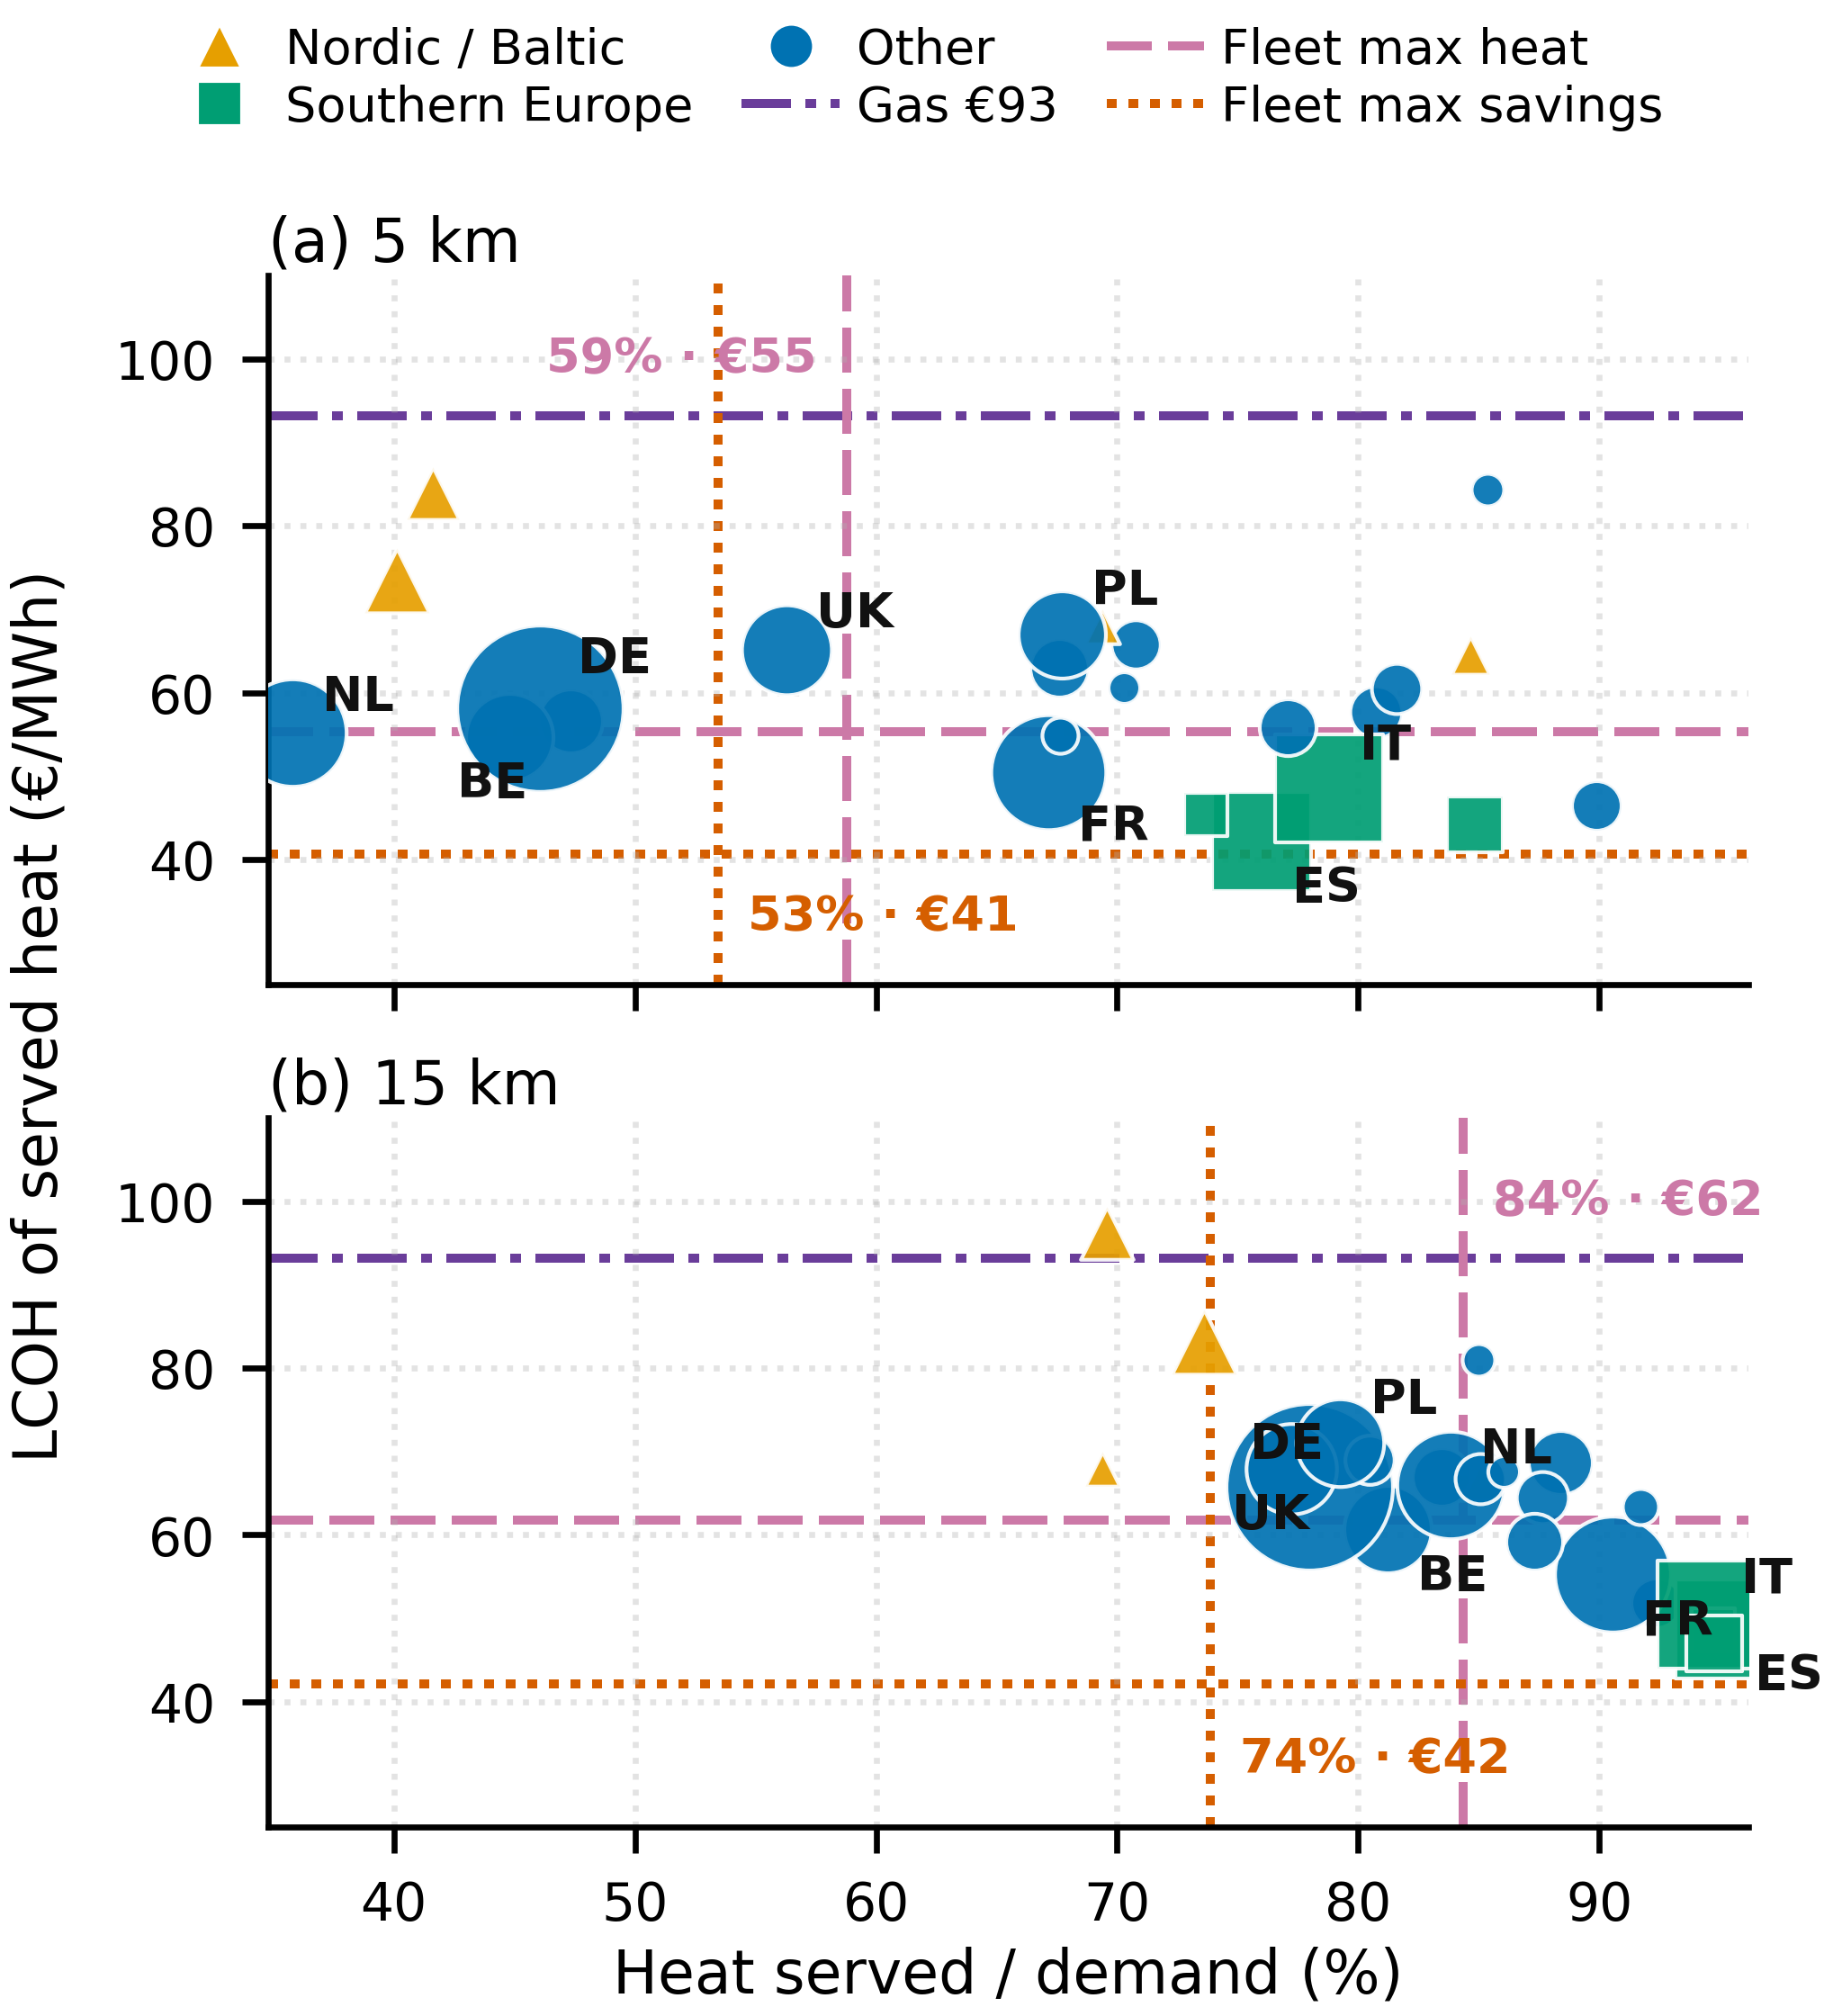

The table this chart was drawn from, first rows:
iso3, demand_twh, avail, lcoh, buffer_km, policy
AUT, 14.67, 47.33, 56.57, 5, max_heat_under_gas
BEL, 30.41, 44.8, 54.68, 5, max_heat_under_gas
BGR, 7.426, 89.89, 46.48, 5, max_heat_under_gas
CYP, 0.2629, 100.0, 56.52, 5, max_heat_under_gas
CZE, 11.73, 67.59, 62.96, 5, max_heat_under_gas
DEU, 119.4, 46.06, 58.08, 5, max_heat_under_gas
DNK, 2.956, 84.65, 64.49, 5, max_heat_under_gas
ESP, 39.82, 76, 42.2, 5, max_heat_under_gas
EST, 0.1175, 61.18, 70.31, 5, max_heat_under_gas
FIN, 8.765, 41.62, 83.93, 5, max_heat_under_gas
FRA, 55.22, 67.13, 50.47, 5, max_heat_under_gas
GBR, 32.4, 56.29, 65.17, 5, max_heat_under_gas
GRC, 4.919, 73.69, 45.35, 5, max_heat_under_gas
HRV, 2.294, 67.64, 54.87, 5, max_heat_under_gas
HUN, 8.54, 80.74, 57.69, 5, max_heat_under_gas
IRL, 7.252, 70.76, 65.75, 5, max_heat_under_gas
ITA, 47.72, 78.8, 48.57, 5, max_heat_under_gas
LTU, 1.828, 69.37, 67.92, 5, max_heat_under_gas
LUX, 1.202, 85.38, 84.29, 5, max_heat_under_gas
LVA, 0.2013, 67.53, 71.43, 5, max_heat_under_gas
NLD, 47.84, 35.77, 55.19, 5, max_heat_under_gas
POL, 30.34, 67.69, 67.01, 5, max_heat_under_gas
PRT, 10.04, 84.86, 44.2, 5, max_heat_under_gas
ROU, 10.85, 77.07, 55.82, 5, max_heat_under_gas
SVK, 7.721, 81.59, 60.44, 5, max_heat_under_gas
SVN, 0.9499, 70.27, 60.55, 5, max_heat_under_gas
SWE, 15.1, 40.1, 73.42, 5, max_heat_under_gas
AUT, 14.67, 88.38, 68.64, 15, max_heat_under_gas
BEL, 30.41, 81.2, 60.65, 15, max_heat_under_gas
BGR, 7.44, 92.33, 51.9, 15, max_heat_under_gas
CYP, 0.2629, 100.0, 56.52, 15, max_heat_under_gas
CZE, 11.73, 83.45, 66.9, 15, max_heat_under_gas
DEU, 119.7, 77.99, 65.72, 15, max_heat_under_gas
DNK, 2.956, 85.07, 66.45, 15, max_heat_under_gas
ESP, 39.97, 95.21, 48.74, 15, max_heat_under_gas
EST, 0.1175, 61.18, 70.31, 15, max_heat_under_gas
FIN, 8.849, 69.57, 96.14, 15, max_heat_under_gas
FRA, 56.18, 90.55, 55.3, 15, max_heat_under_gas
GBR, 32.85, 77.23, 67.96, 15, max_heat_under_gas
GRC, 4.919, 94.72, 48.61, 15, max_heat_under_gas
HRV, 2.294, 91.72, 63.43, 15, max_heat_under_gas
HUN, 8.54, 87.65, 64.49, 15, max_heat_under_gas
IRL, 7.252, 80.48, 68.99, 15, max_heat_under_gas
ITA, 47.72, 94.66, 50.44, 15, max_heat_under_gas
LTU, 1.828, 69.37, 67.92, 15, max_heat_under_gas
LUX, 1.202, 85, 80.97, 15, max_heat_under_gas
LVA, 0.2013, 67.53, 71.43, 15, max_heat_under_gas
NLD, 47.84, 83.84, 66, 15, max_heat_under_gas
POL, 30.69, 79.26, 71.03, 15, max_heat_under_gas
PRT, 10.04, 94.76, 46.95, 15, max_heat_under_gas
ROU, 10.85, 87.3, 59.17, 15, max_heat_under_gas
SVK, 7.721, 85.08, 66.71, 15, max_heat_under_gas
SVN, 0.9499, 86.03, 67.57, 15, max_heat_under_gas
SWE, 15.1, 73.6, 83.18, 15, max_heat_under_gas
